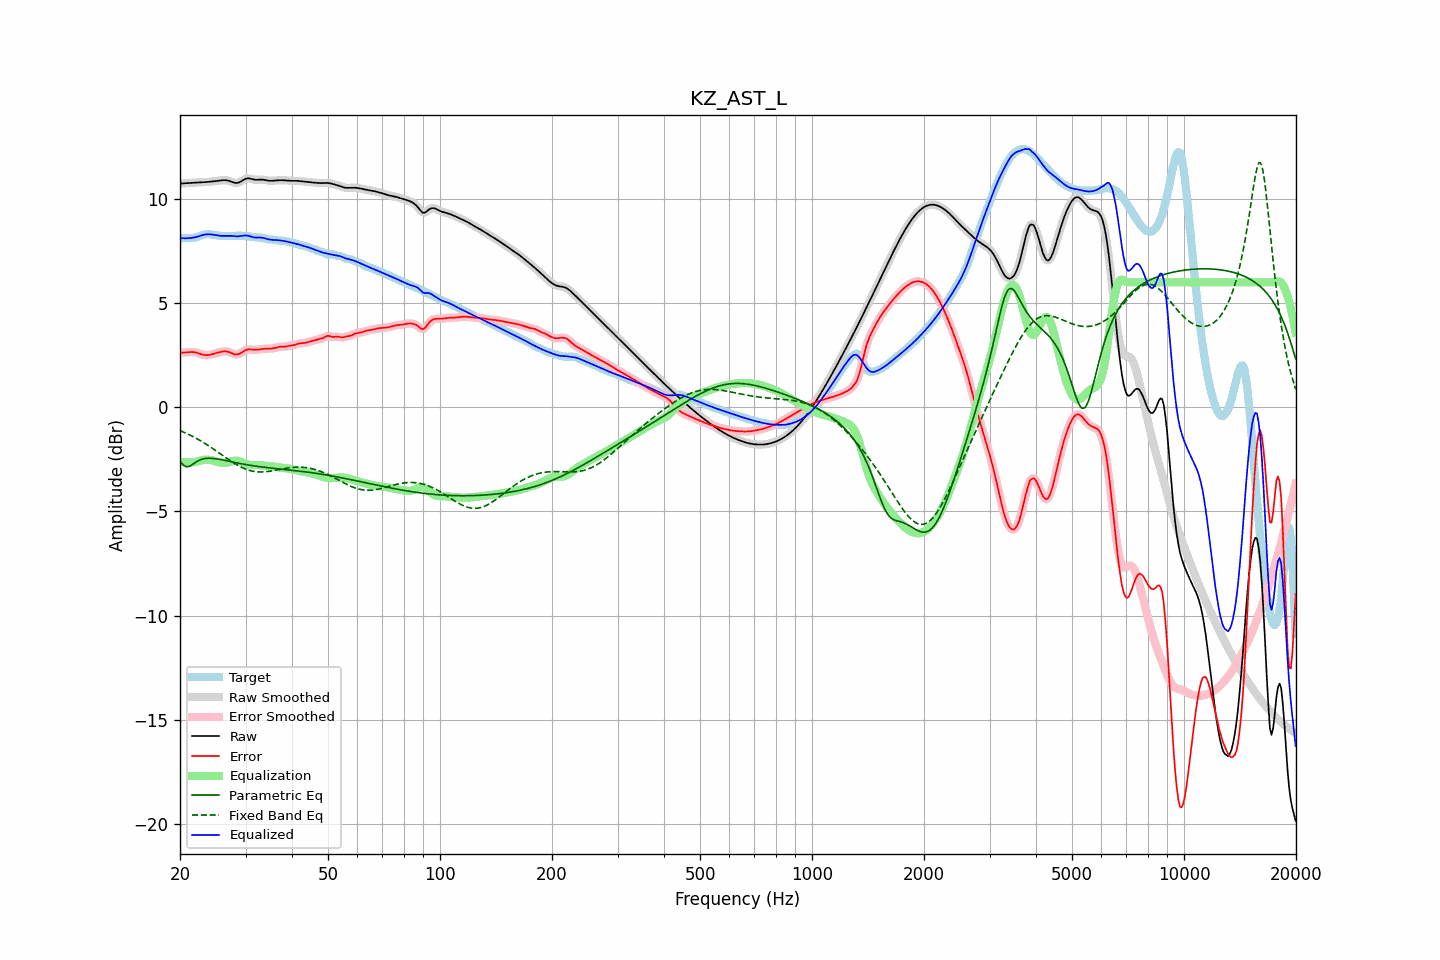

The file beside this chart, header and first rows:
frequency, raw, error, smoothed, error_smoothed, equalization, parametric_eq, fixed_band_eq, equalized_raw, equalized_smoothed, target
20.00, 10.73, 2.63, 10.73, 2.63, -2.61, -2.58, -1.12, 8.12, 8.12, 8.11
20.20, 10.74, 2.63, 10.74, 2.63, -2.62, -2.68, -1.15, 8.12, 8.12, 8.11
20.40, 10.75, 2.63, 10.75, 2.63, -2.63, -2.77, -1.18, 8.11, 8.11, 8.12
20.61, 10.75, 2.63, 10.75, 2.63, -2.64, -2.81, -1.22, 8.11, 8.11, 8.13
20.81, 10.76, 2.63, 10.76, 2.63, -2.65, -2.86, -1.25, 8.11, 8.11, 8.13
21.02, 10.76, 2.64, 10.76, 2.64, -2.65, -2.85, -1.29, 8.11, 8.11, 8.12
21.23, 10.77, 2.65, 10.77, 2.65, -2.65, -2.83, -1.33, 8.12, 8.12, 8.12
21.44, 10.78, 2.65, 10.78, 2.65, -2.65, -2.78, -1.36, 8.13, 8.13, 8.12
21.66, 10.78, 2.65, 10.78, 2.65, -2.64, -2.74, -1.40, 8.14, 8.14, 8.13
21.87, 10.79, 2.64, 10.79, 2.64, -2.63, -2.68, -1.44, 8.15, 8.15, 8.14
22.09, 10.79, 2.63, 10.79, 2.63, -2.62, -2.63, -1.49, 8.17, 8.17, 8.16
22.31, 10.79, 2.61, 10.79, 2.61, -2.60, -2.58, -1.53, 8.19, 8.19, 8.19
22.54, 10.80, 2.58, 10.80, 2.58, -2.58, -2.54, -1.57, 8.22, 8.22, 8.22
22.76, 10.80, 2.55, 10.80, 2.55, -2.56, -2.51, -1.62, 8.24, 8.24, 8.24
22.99, 10.80, 2.53, 10.80, 2.53, -2.54, -2.48, -1.66, 8.26, 8.26, 8.27
23.22, 10.81, 2.51, 10.81, 2.51, -2.52, -2.47, -1.71, 8.28, 8.28, 8.29
23.45, 10.81, 2.50, 10.81, 2.50, -2.51, -2.45, -1.76, 8.30, 8.30, 8.31
23.69, 10.82, 2.50, 10.82, 2.50, -2.51, -2.45, -1.81, 8.30, 8.30, 8.31
23.92, 10.82, 2.51, 10.82, 2.51, -2.52, -2.45, -1.86, 8.31, 8.31, 8.31
24.16, 10.83, 2.53, 10.83, 2.53, -2.53, -2.45, -1.91, 8.30, 8.30, 8.30
24.40, 10.84, 2.55, 10.84, 2.55, -2.55, -2.45, -1.96, 8.29, 8.29, 8.29
24.65, 10.85, 2.57, 10.85, 2.57, -2.57, -2.46, -2.01, 8.28, 8.28, 8.28
24.89, 10.86, 2.59, 10.86, 2.59, -2.59, -2.47, -2.07, 8.27, 8.27, 8.27
25.14, 10.87, 2.61, 10.87, 2.61, -2.61, -2.48, -2.12, 8.25, 8.25, 8.25
25.39, 10.88, 2.63, 10.88, 2.63, -2.63, -2.49, -2.17, 8.24, 8.24, 8.24
25.65, 10.89, 2.65, 10.89, 2.65, -2.65, -2.50, -2.23, 8.23, 8.23, 8.23
25.91, 10.89, 2.67, 10.90, 2.67, -2.67, -2.52, -2.28, 8.23, 8.23, 8.23
26.16, 10.90, 2.68, 10.90, 2.68, -2.67, -2.53, -2.34, 8.23, 8.23, 8.22
26.43, 10.90, 2.68, 10.90, 2.68, -2.67, -2.55, -2.39, 8.23, 8.23, 8.22
26.69, 10.89, 2.68, 10.90, 2.68, -2.66, -2.57, -2.44, 8.23, 8.23, 8.22
26.96, 10.88, 2.66, 10.88, 2.66, -2.65, -2.58, -2.50, 8.23, 8.23, 8.22
27.23, 10.86, 2.64, 10.86, 2.64, -2.62, -2.60, -2.55, 8.23, 8.23, 8.22
27.50, 10.83, 2.60, 10.83, 2.60, -2.60, -2.61, -2.60, 8.23, 8.23, 8.22
27.77, 10.80, 2.57, 10.80, 2.57, -2.58, -2.63, -2.65, 8.22, 8.22, 8.23
28.05, 10.77, 2.54, 10.78, 2.55, -2.56, -2.65, -2.70, 8.21, 8.21, 8.23
28.33, 10.77, 2.53, 10.77, 2.53, -2.56, -2.66, -2.74, 8.21, 8.21, 8.23
28.62, 10.78, 2.54, 10.78, 2.54, -2.57, -2.68, -2.79, 8.21, 8.21, 8.24
28.90, 10.80, 2.57, 10.80, 2.57, -2.59, -2.69, -2.83, 8.21, 8.21, 8.24
29.19, 10.84, 2.61, 10.84, 2.61, -2.62, -2.71, -2.87, 8.22, 8.22, 8.23
29.48, 10.89, 2.66, 10.89, 2.66, -2.65, -2.72, -2.91, 8.24, 8.24, 8.23
29.78, 10.93, 2.71, 10.93, 2.71, -2.69, -2.74, -2.94, 8.24, 8.25, 8.23
30.08, 10.97, 2.75, 10.97, 2.75, -2.72, -2.75, -2.97, 8.25, 8.25, 8.22
30.38, 10.99, 2.77, 10.98, 2.77, -2.75, -2.76, -3.00, 8.24, 8.24, 8.21
30.68, 10.98, 2.78, 10.98, 2.78, -2.76, -2.78, -3.02, 8.22, 8.22, 8.20
30.99, 10.97, 2.77, 10.97, 2.77, -2.77, -2.79, -3.05, 8.20, 8.20, 8.19
31.30, 10.95, 2.76, 10.95, 2.77, -2.77, -2.80, -3.06, 8.17, 8.17, 8.18
31.61, 10.93, 2.76, 10.93, 2.76, -2.77, -2.81, -3.08, 8.16, 8.16, 8.17
31.93, 10.92, 2.76, 10.92, 2.76, -2.77, -2.82, -3.09, 8.15, 8.15, 8.16
32.24, 10.92, 2.76, 10.92, 2.76, -2.77, -2.84, -3.10, 8.15, 8.15, 8.16
32.57, 10.92, 2.77, 10.92, 2.77, -2.78, -2.85, -3.10, 8.15, 8.15, 8.15
32.89, 10.93, 2.78, 10.93, 2.78, -2.78, -2.86, -3.11, 8.15, 8.15, 8.15
33.22, 10.93, 2.79, 10.93, 2.79, -2.79, -2.87, -3.11, 8.14, 8.14, 8.13
33.55, 10.92, 2.80, 10.92, 2.80, -2.80, -2.88, -3.10, 8.13, 8.12, 8.12
33.89, 10.91, 2.81, 10.91, 2.81, -2.80, -2.89, -3.10, 8.11, 8.11, 8.10
34.23, 10.89, 2.82, 10.89, 2.81, -2.81, -2.89, -3.09, 8.08, 8.08, 8.08
34.57, 10.88, 2.82, 10.88, 2.82, -2.82, -2.90, -3.08, 8.06, 8.06, 8.06
34.92, 10.87, 2.82, 10.87, 2.82, -2.82, -2.91, -3.07, 8.05, 8.05, 8.05
35.27, 10.87, 2.82, 10.87, 2.82, -2.83, -2.92, -3.06, 8.04, 8.04, 8.05
35.62, 10.88, 2.83, 10.88, 2.83, -2.84, -2.93, -3.04, 8.03, 8.03, 8.05
35.97, 10.88, 2.85, 10.88, 2.85, -2.85, -2.94, -3.03, 8.03, 8.03, 8.04
... 635 more rows
